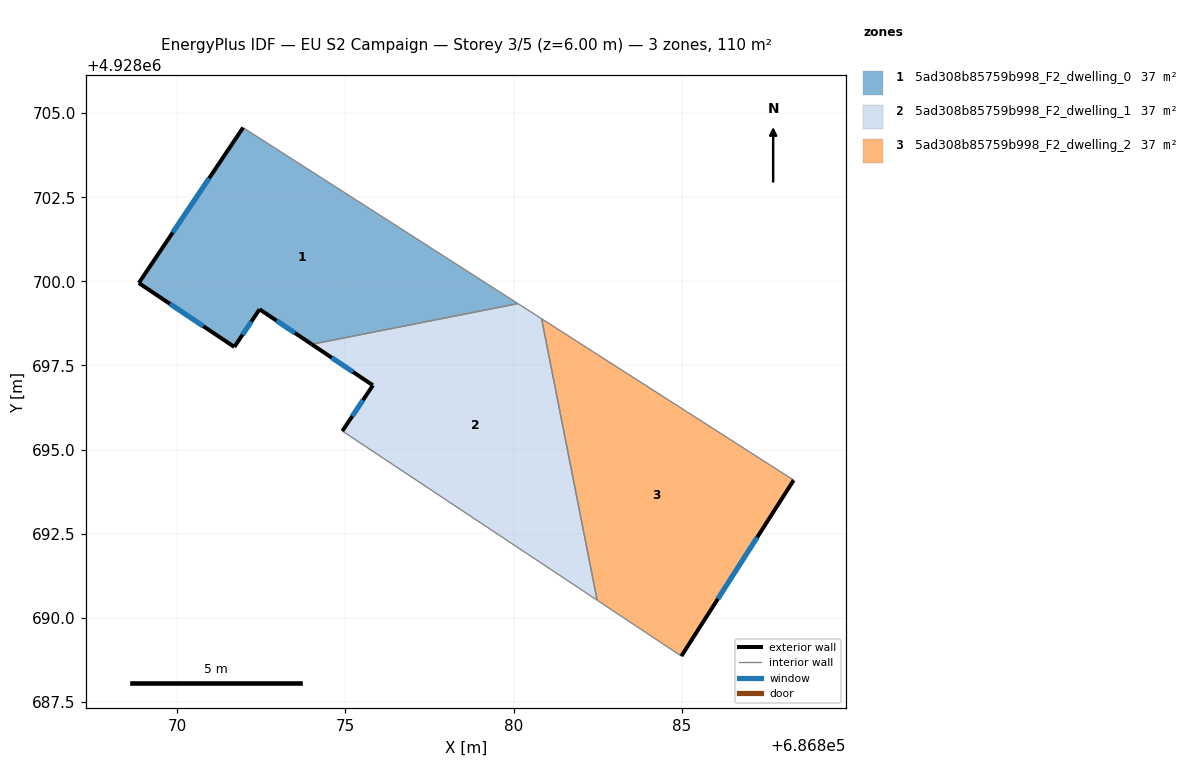
=== STOREY PLAN SPEC (per zone: floor XY polygon, exterior-wall plan segments, windows/doors) ===
zone 1: 5ad308b85759b998_F2_dwelling_0  (36.7 m²)
  floor: (686880.13, 4928699.34) (686871.96, 4928704.57) (686868.86, 4928699.95) (686871.70, 4928698.05) (686872.45, 4928699.17) (686874.00, 4928698.13)
  exterior wall: (686871.70, 4928698.05) – (686868.86, 4928699.95)  [3.4 m]
    window: (686870.77, 4928698.67) – (686869.78, 4928699.33)  [1.3 m²]
  exterior wall: (686868.86, 4928699.95) – (686871.96, 4928704.57)  [5.6 m]
    window: (686869.87, 4928701.45) – (686870.95, 4928703.07)  [2.0 m²]
  exterior wall: (686874.00, 4928698.13) – (686872.45, 4928699.17)  [1.9 m]
    window: (686873.50, 4928698.47) – (686872.95, 4928698.83)  [0.7 m²]
  exterior wall: (686872.45, 4928699.17) – (686871.70, 4928698.05)  [1.3 m]
    window: (686872.20, 4928698.80) – (686871.94, 4928698.41)  [0.5 m²]
  interior walls: 2
zone 2: 5ad308b85759b998_F2_dwelling_1  (36.7 m²)
  floor: (686882.48, 4928690.52) (686880.83, 4928698.89) (686880.13, 4928699.34) (686874.00, 4928698.13) (686875.82, 4928696.91) (686874.91, 4928695.55)
  exterior wall: (686874.91, 4928695.55) – (686875.82, 4928696.91)  [1.6 m]
    window: (686875.20, 4928695.99) – (686875.52, 4928696.47)  [0.6 m²]
  exterior wall: (686875.82, 4928696.91) – (686874.00, 4928698.13)  [2.2 m]
    window: (686875.23, 4928697.31) – (686874.59, 4928697.73)  [0.8 m²]
  interior walls: 4
zone 3: 5ad308b85759b998_F2_dwelling_2  (36.7 m²)
  floor: (686884.99, 4928688.86) (686888.33, 4928694.09) (686880.83, 4928698.89) (686882.48, 4928690.52)
  exterior wall: (686888.33, 4928694.09) – (686884.99, 4928688.86)  [6.2 m]
    window: (686887.24, 4928692.39) – (686886.07, 4928690.56)  [2.3 m²]
  interior walls: 3

=== DERIVED (storey summary) ===
Building: EU S2 Campaign
Storey: 3 of 5  (floor level z = 6.00 m)
Storey gross floor area: 110.1 m²
Zones on this storey: 3
  - 5ad308b85759b998_F2_dwelling_0: floor 36.7 m²; exterior wall 12.2 m (36.6 m²); 4 window(s) 4.5 m²; WWR 12.2%
  - 5ad308b85759b998_F2_dwelling_1: floor 36.7 m²; exterior wall 3.8 m (11.5 m²); 2 window(s) 1.4 m²; WWR 12.2%
  - 5ad308b85759b998_F2_dwelling_2: floor 36.7 m²; exterior wall 6.2 m (18.6 m²); 1 window(s) 2.3 m²; WWR 12.2%
Zone adjacency (shared interzone walls):
  - 5ad308b85759b998_F2_dwelling_0 ↔ 5ad308b85759b998_F2_dwelling_1
  - 5ad308b85759b998_F2_dwelling_1 ↔ 5ad308b85759b998_F2_dwelling_2